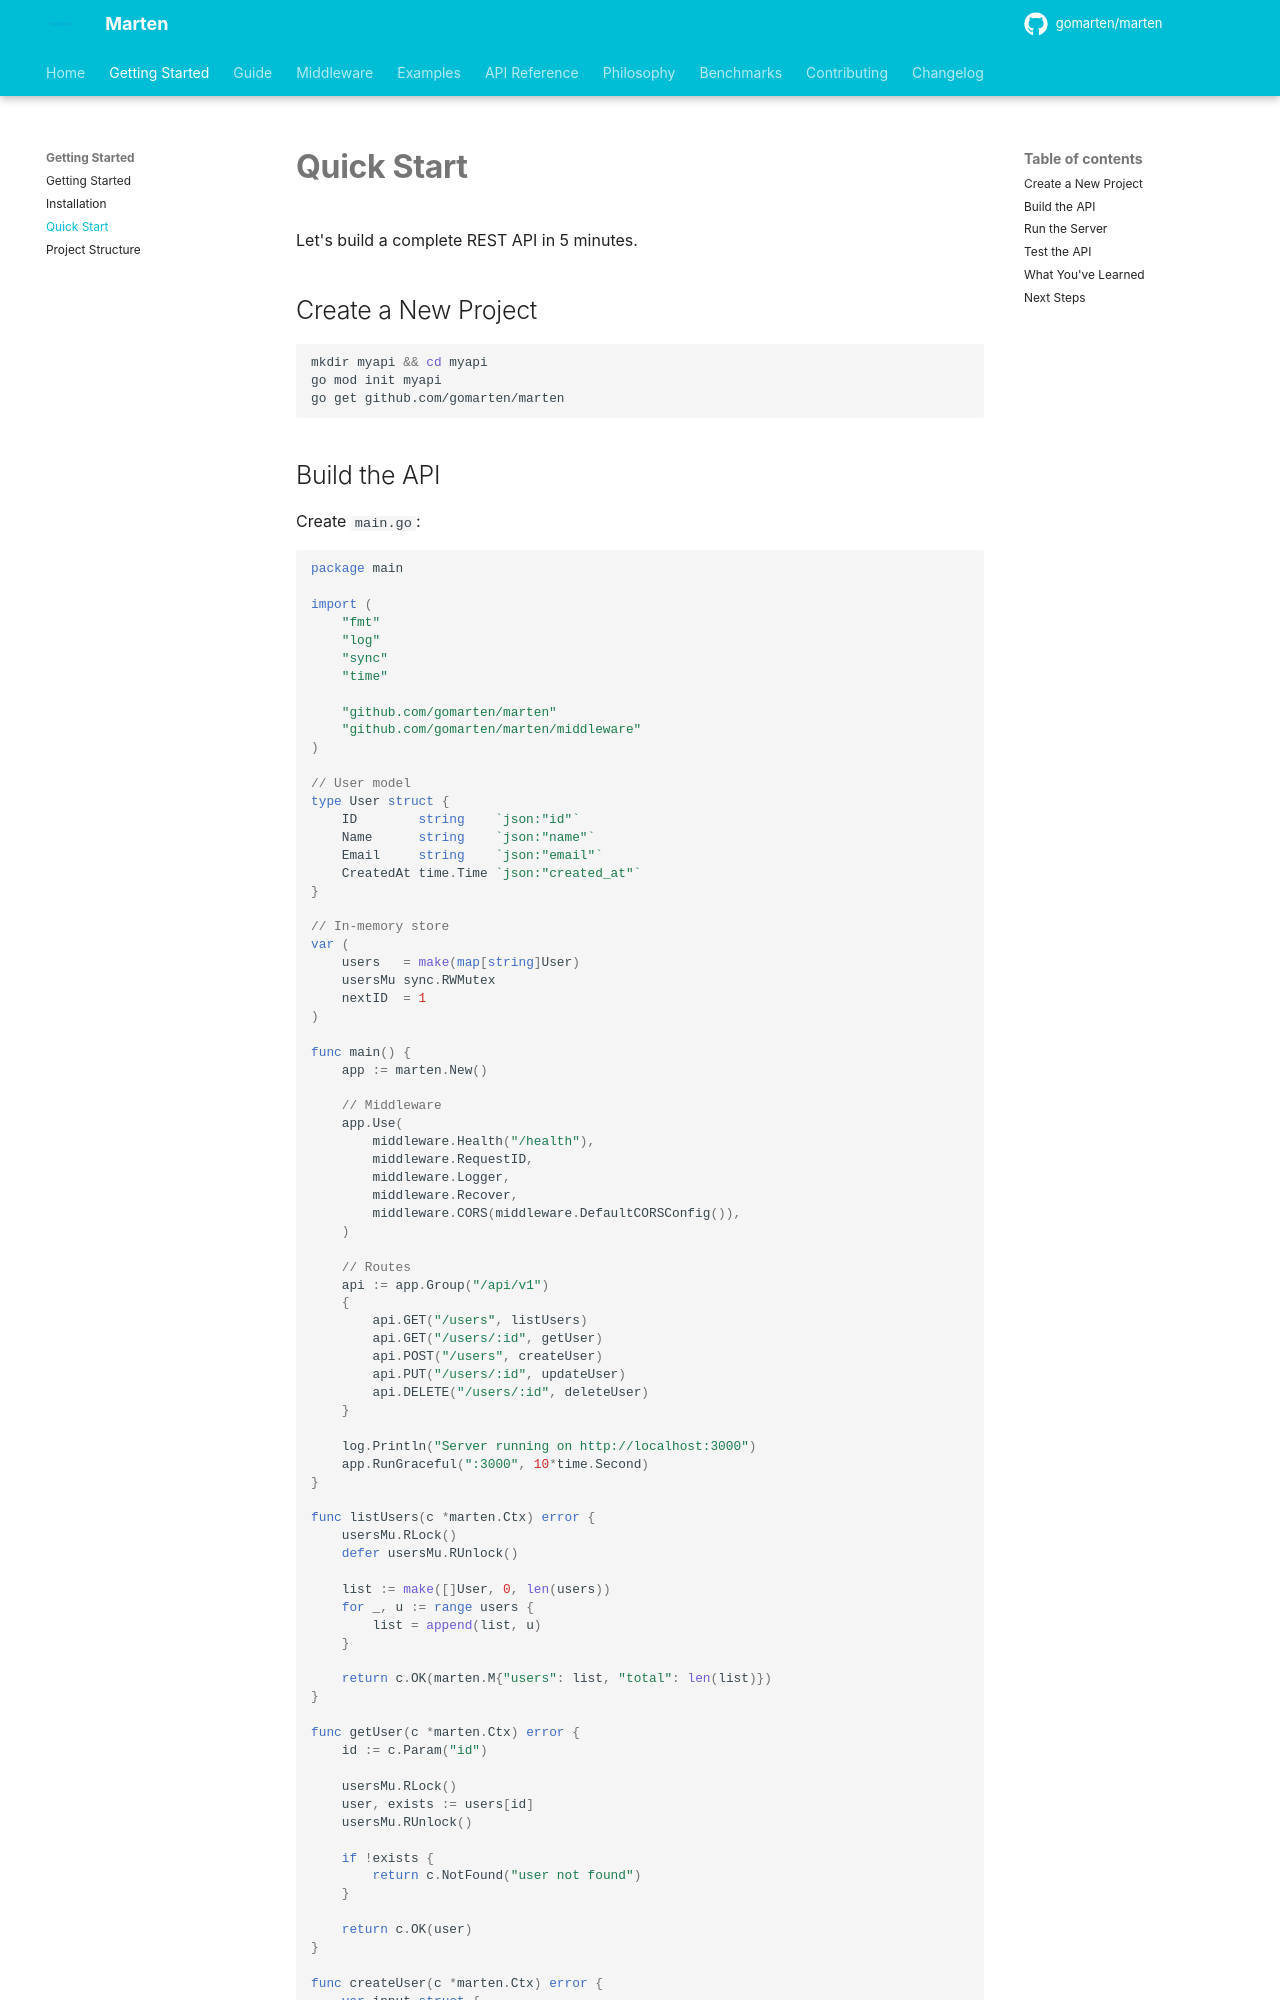

repository: gomarten/docs · page: getting-started/quickstart/index.html · generator: mkdocs

# Quick Start

Let's build a complete REST API in 5 minutes.

## Create a New Project

```bash
mkdir myapi && cd myapi
go mod init myapi
go get github.com/gomarten/marten
```

## Build the API

Create `main.go`:

```go
package main

import (
    "fmt"
    "log"
    "sync"
    "time"

    "github.com/gomarten/marten"
    "github.com/gomarten/marten/middleware"
)

// User model
type User struct {
    ID        string    `json:"id"`
    Name      string    `json:"name"`
    Email     string    `json:"email"`
    CreatedAt time.Time `json:"created_at"`
}

// In-memory store
var (
    users   = make(map[string]User)
    usersMu sync.RWMutex
    nextID  = 1
)

func main() {
    app := marten.New()

    // Middleware
    app.Use(
        middleware.Health("/health"),
        middleware.RequestID,
        middleware.Logger,
        middleware.Recover,
        middleware.CORS(middleware.DefaultCORSConfig()),
    )

    // Routes
    api := app.Group("/api/v1")
    {
        api.GET("/users", listUsers)
        api.GET("/users/:id", getUser)
        api.POST("/users", createUser)
        api.PUT("/users/:id", updateUser)
        api.DELETE("/users/:id", deleteUser)
    }

    log.Println("Server running on http://localhost:3000")
    app.RunGraceful(":3000", 10*time.Second)
}

func listUsers(c *marten.Ctx) error {
    usersMu.RLock()
    defer usersMu.RUnlock()

    list := make([]User, 0, len(users))
    for _, u := range users {
        list = append(list, u)
    }

    return c.OK(marten.M{"users": list, "total": len(list)})
}

func getUser(c *marten.Ctx) error {
    id := c.Param("id")

    usersMu.RLock()
    user, exists := users[id]
    usersMu.RUnlock()

    if !exists {
        return c.NotFound("user not found")
    }

    return c.OK(user)
}

func createUser(c *marten.Ctx) error {
    var input struct {
        Name  string `json:"name"`
        Email string `json:"email"`
    }
